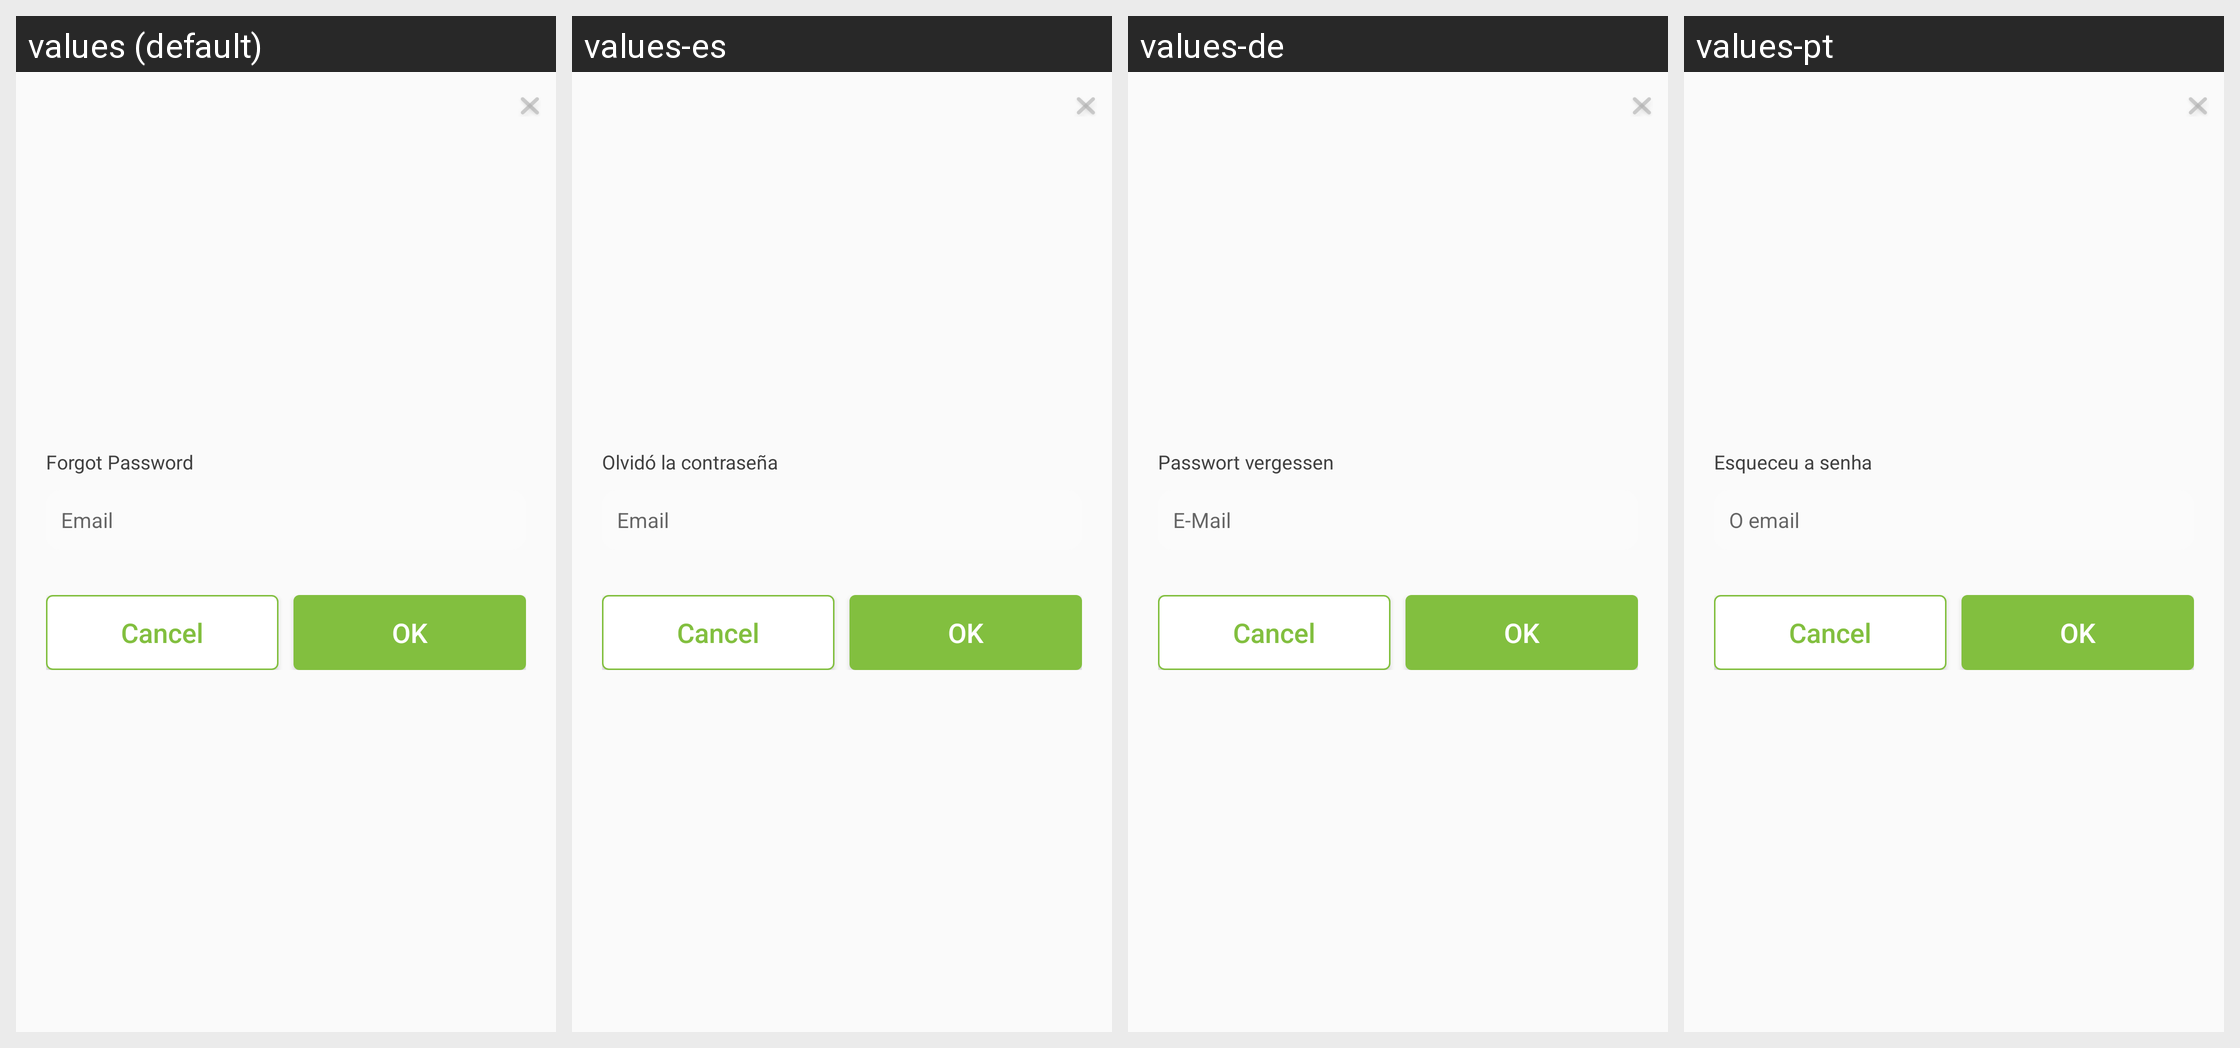

The Android screen above is rendered under several locales of the same app. Produce the string resources it draws, with the default and per-locale values.
Android screen res/layout/dialog_forgot_password.xml rendered under 4 locales, left to right: values (default), values-es, values-de, values-pt. Device: Nexus 5 (rendered at 1080×1920; each locale shown at half size, 540×960, under a caption strip naming it); theme AppTheme.
Other locales in the repository, not shown: values-fr, values-it, values-ja, values-zh-rCN.
Strings drawn on this screen, with the default value and each locale's value (text and hints the layout hard-codes, and strings that could not be matched under every locale, appear in the picture but are not listed):

forgot_password_title
  values: Forgot Password
  values-es: Olvidó la contraseña
  values-de: Passwort vergessen
  values-pt: Esqueceu a senha

email
  values: Email
  values-es: Email
  values-de: E-Mail
  values-pt: O email
